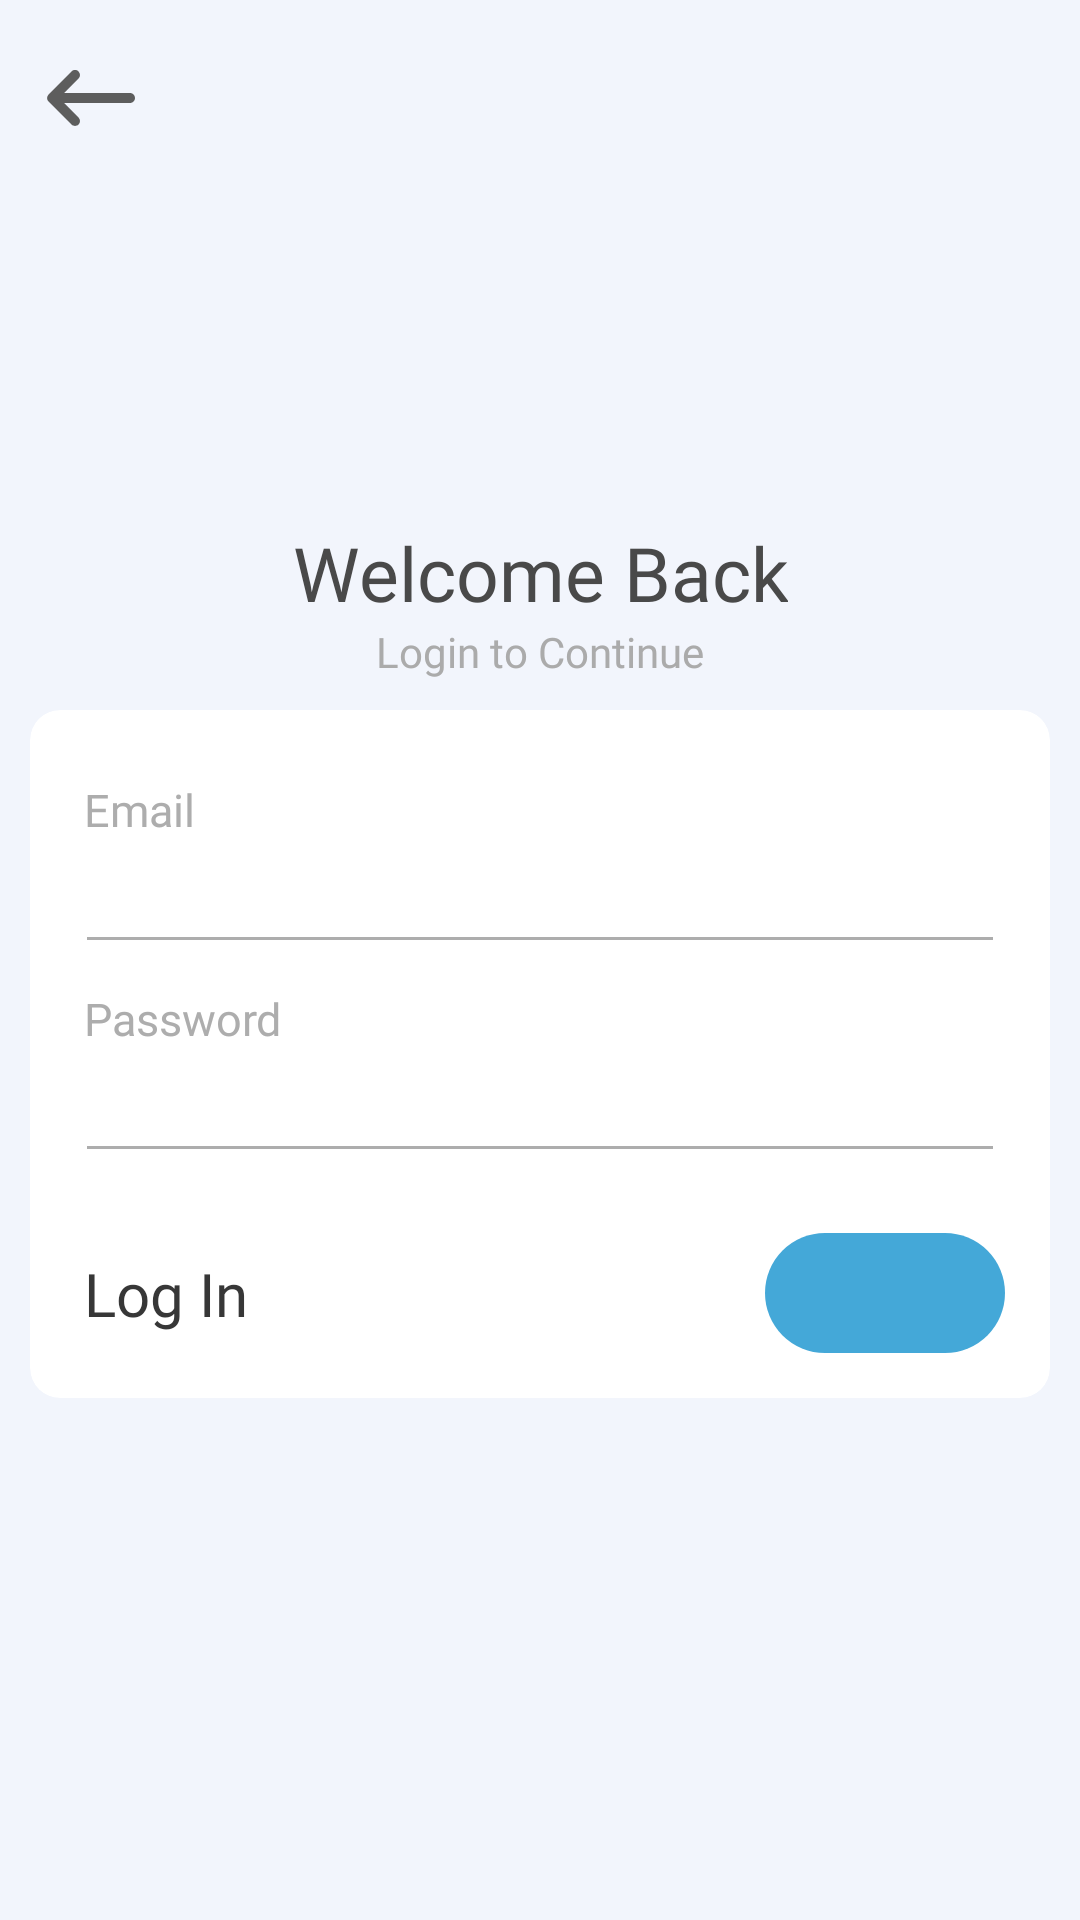

The Android layout XML behind this screen, and the referenced resources:
<!-- AndroidManifest.xml: application theme Theme.ProductApp -->
<!-- res/layout/activity_login.xml -->
<?xml version="1.0" encoding="utf-8"?>
<androidx.constraintlayout.widget.ConstraintLayout xmlns:android="http://schemas.android.com/apk/res/android"
    xmlns:app="http://schemas.android.com/apk/res-auto"
    xmlns:tools="http://schemas.android.com/tools"
    android:layout_width="match_parent"
    android:layout_height="match_parent"
    android:background="@color/bg_color"
    tools:context=".authentication.LoginActivity">

    <ImageView
        android:id="@+id/buttonBack"
        android:layout_width="60dp"
        android:layout_height="45dp"
        android:layout_margin="10dp"
        android:paddingEnd="20dp"
        android:background="?android:attr/selectableItemBackground"
        android:src="@drawable/ic_back_rounded"
        app:layout_constraintStart_toStartOf="parent"
        app:layout_constraintTop_toTopOf="parent" />

    <LinearLayout
        android:layout_width="match_parent"
        android:layout_height="wrap_content"
        android:orientation="vertical"
        app:layout_constraintBottom_toBottomOf="parent"
        app:layout_constraintEnd_toEndOf="parent"
        app:layout_constraintStart_toStartOf="parent"
        app:layout_constraintTop_toTopOf="parent">

        <androidx.constraintlayout.widget.ConstraintLayout
            android:layout_width="match_parent"
            android:layout_height="wrap_content">


            <TextView
                android:id="@+id/textView"
                android:layout_width="wrap_content"
                android:layout_height="wrap_content"
                android:fontFamily="@font/montserrat_medium"
                android:text="Welcome Back"
                android:textAlignment="center"
                android:textColor="#494949"
                android:textSize="25sp"
                app:layout_constraintEnd_toEndOf="parent"
                app:layout_constraintStart_toStartOf="parent"
                app:layout_constraintTop_toTopOf="parent" />

        <TextView
            android:id="@+id/textView2"
            android:layout_width="wrap_content"
            android:layout_height="wrap_content"
            android:fontFamily="@font/montserrat_medium"
            android:text="Login to Continue"
            android:textColor="#ABABAB"
            app:layout_constraintEnd_toEndOf="@+id/textView"
            app:layout_constraintStart_toStartOf="@+id/textView"
            app:layout_constraintTop_toBottomOf="@+id/textView" />


        <androidx.cardview.widget.CardView
            android:layout_width="match_parent"
            android:layout_height="wrap_content"
            android:layout_margin="10dp"
            app:cardBackgroundColor="@color/white"
            app:cardCornerRadius="10dp"
            app:cardElevation="0dp"
            app:layout_constraintTop_toBottomOf="@id/textView2">

            <LinearLayout
                android:layout_width="match_parent"
                android:layout_height="wrap_content"
                android:orientation="vertical"
                android:padding="15dp">

                <TextView
                    style="@style/signup_text"
                    android:layout_width="match_parent"
                    android:layout_height="wrap_content"
                    android:layout_marginTop="8dp"
                    android:text="Email" />

                <EditText
                    android:id="@+id/et_emil"
                    android:layout_width="match_parent"
                    android:layout_height="wrap_content"
                    android:backgroundTint="#ADADAD"
                    android:textColor="#3B3B3B"
                    android:inputType="textEmailAddress" />

                <TextView
                    style="@style/signup_text"
                    android:layout_width="match_parent"
                    android:layout_height="wrap_content"
                    android:layout_marginTop="8dp"
                    android:text="Password" />

                <EditText
                    android:id="@+id/et_password"
                    android:layout_width="match_parent"
                    android:layout_height="wrap_content"
                    android:backgroundTint="#ADADAD"
                    android:textColor="#3B3B3B"
                    android:inputType="textPassword" />

                <androidx.constraintlayout.widget.ConstraintLayout
                    android:layout_width="match_parent"
                    android:layout_height="wrap_content"
                    android:layout_marginTop="20dp">

                    <TextView
                        android:layout_width="wrap_content"
                        android:layout_height="wrap_content"
                        android:layout_marginStart="3dp"
                        android:fontFamily="@font/montserrat_medium"
                        android:text="Log In"
                        android:textColor="#373737"
                        android:textSize="20sp"
                        app:layout_constraintBottom_toBottomOf="parent"
                        app:layout_constraintStart_toStartOf="parent"
                        app:layout_constraintTop_toTopOf="parent" />

                    <androidx.constraintlayout.widget.ConstraintLayout
                        android:id="@+id/btn_login"
                        android:layout_width="80dp"
                        android:layout_height="40dp"
                        android:foreground="?android:attr/selectableItemBackground"
                        android:background="@drawable/gradient_bg_btn"
                        app:layout_constraintBottom_toBottomOf="parent"
                        app:layout_constraintEnd_toEndOf="parent"
                        app:layout_constraintTop_toTopOf="parent">

                        <ImageView
                            android:layout_width="30dp"
                            android:layout_height="30dp"
                            android:src="@drawable/round_arrow_forward_small"
                            app:layout_constraintBottom_toBottomOf="parent"
                            app:layout_constraintEnd_toEndOf="parent"
                            app:layout_constraintStart_toStartOf="parent"
                            app:layout_constraintTop_toTopOf="parent" />


                    </androidx.constraintlayout.widget.ConstraintLayout>

                </androidx.constraintlayout.widget.ConstraintLayout>

            </LinearLayout>
        </androidx.cardview.widget.CardView>
        </androidx.constraintlayout.widget.ConstraintLayout>

    </LinearLayout>

</androidx.constraintlayout.widget.ConstraintLayout>
<!-- resources referenced by this layout -->
<resources>
  <color name="bg_color">#f2f5fc</color>
  <color name="white">#FFFFFFFF</color>
  
  
  
      //Background Color
  <!-- drawable gradient_bg_btn (drawable) -->
  <?xml version="1.0" encoding="utf-8"?>
  <shape xmlns:android="http://schemas.android.com/apk/res/android">
  
      <solid android:color="#44A8D8"/>
      <corners android:radius="100dp"/>
  </shape>
  <!-- drawable ic_back_rounded (drawable) -->
  <vector android:autoMirrored="true" android:height="24dp"
      android:tint="#5D5D5D" android:viewportHeight="24"
      android:viewportWidth="24" android:width="24dp" xmlns:android="http://schemas.android.com/apk/res/android">
      <path android:fillColor="@android:color/white" android:pathData="M20,11H6.83l2.88,-2.88c0.39,-0.39 0.39,-1.02 0,-1.41 -0.39,-0.39 -1.02,-0.39 -1.41,0L3.71,11.3c-0.39,0.39 -0.39,1.02 0,1.41L8.3,17.3c0.39,0.39 1.02,0.39 1.41,0 0.39,-0.39 0.39,-1.02 0,-1.41L6.83,13H20c0.55,0 1,-0.45 1,-1s-0.45,-1 -1,-1z"/>
  </vector>
  <style name="signup_text">
          <item name="android:textColor">#ADADAD</item>
          <item name="fontFamily">@font/montserrat_medium</item>
          <item name="android:textSize">15sp</item>
          <item name="android:layout_marginStart">3dp</item>
      </style>
  <style name="Theme.ProductApp" parent="Base.Theme.ProductApp" />
  <style name="Base.Theme.ProductApp" parent="Theme.Material3.DayNight.NoActionBar">
          
          
  
          <item name="android:statusBarColor">#ffffff</item>
          <item name="android:windowLightStatusBar">true</item>
      </style>
</resources>
